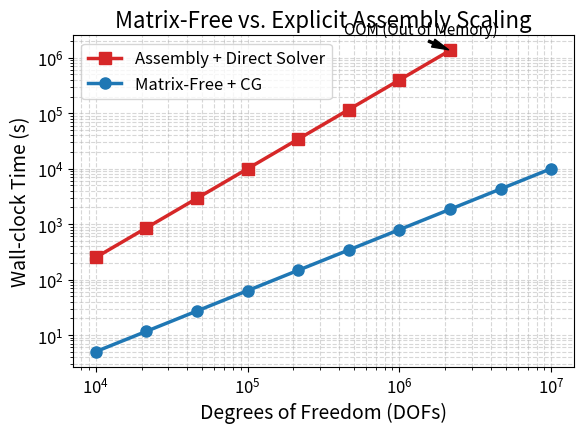
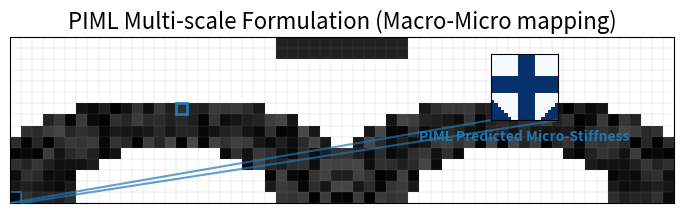
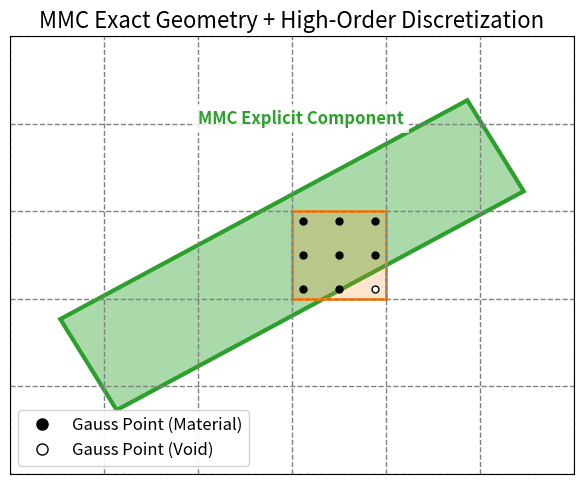

These charts were generated, in order, by the following Python code:
import numpy as np
import matplotlib.pyplot as plt
import matplotlib.patches as patches
from matplotlib.path import Path
import os
import matplotlib

# Set matplotlib parameters for academic style
matplotlib.rcParams.update({
    'font.size': 12,
    'font.family': 'sans-serif',
    'axes.labelsize': 14,
    'axes.titlesize': 16,
    'xtick.labelsize': 12,
    'ytick.labelsize': 12,
    'legend.fontsize': 12,
    'lines.linewidth': 2.0,
    'lines.markersize': 8,
})

# Create figures directory if not exists
fig_dir = 'figures'
os.makedirs(fig_dir, exist_ok=True)

def generate_mf_scaling():
    fig, ax = plt.subplots(figsize=(6, 4.5))
    
    # DOFs
    dofs = np.logspace(4, 7, 10)
    
    # Direct solver (O(N^1.5) to O(N^2) scaling approximately)
    time_direct = 1e-4 * dofs**1.6
    
    # Matrix-Free CG (O(N) scaling)
    time_mf = 2e-4 * dofs**1.1
    
    # Out of memory for direct solver above 2*10^6
    mask_direct = dofs < 3e6
    
    ax.plot(dofs[mask_direct], time_direct[mask_direct], 's-', color='#d62728', label='Assembly + Direct Solver', linewidth=2.5)
    ax.plot(dofs, time_mf, 'o-', color='#1f77b4', label='Matrix-Free + CG', linewidth=2.5)
    
    # Add out-of-memory annotation
    last_dof = dofs[mask_direct][-1]
    last_time = time_direct[mask_direct][-1]
    ax.annotate('OOM (Out of Memory)', xy=(last_dof, last_time), xytext=(last_dof*0.2, last_time*2),
                arrowprops=dict(facecolor='black', shrink=0.05, width=1.5, headwidth=6),
                fontsize=11)
    
    ax.set_xscale('log')
    ax.set_yscale('log')
    ax.set_xlabel('Degrees of Freedom (DOFs)')
    ax.set_ylabel('Wall-clock Time (s)')
    ax.set_title('Matrix-Free vs. Explicit Assembly Scaling')
    ax.grid(True, which="both", ls="--", alpha=0.5)
    ax.legend(loc='upper left')
    
    plt.tight_layout()
    plt.savefig(os.path.join(fig_dir, 'piml_mf_scaling.pdf'))
    plt.close()

def generate_piml_multiscale():
    fig, ax = plt.subplots(figsize=(7, 3.5))
    
    # Draw macroscopic coarse mesh for half MBB beam
    nx, ny = 30, 15
    
    # Generate a dummy density field for half MBB
    X, Y = np.meshgrid(np.linspace(0, 1, nx), np.linspace(0, 1, ny))
    density = np.zeros((ny, nx))
    
    # Mock topology shape (arch)
    for i in range(ny):
        for j in range(nx):
            x = j / nx
            y = i / ny
            if (x - 0.5)**2 + (y - 0.0)**2 < 0.6**2 and (x - 0.5)**2 + (y - 0.0)**2 > 0.3**2:
                density[i, j] = 0.8 + 0.2*np.random.rand()
            elif x < 0.2 and y > 0.8:
                density[i, j] = 0.9
            else:
                density[i, j] = 0.1
                
    # Mirror for full MBB
    density_full = np.hstack((density[:, ::-1], density))
    nx_full = nx * 2
    
    # Plot macro density
    cmap = plt.cm.Greys
    im = ax.imshow(density_full, cmap=cmap, origin='lower', extent=[0, nx_full, 0, ny])
    
    # Draw coarse grid lines
    for i in range(nx_full+1):
        ax.axvline(x=i, color='gray', linewidth=0.2, alpha=0.5)
    for i in range(ny+1):
        ax.axhline(y=i, color='gray', linewidth=0.2, alpha=0.5)
        
    # Add an inset for micro-structure
    from mpl_toolkits.axes_grid1.inset_locator import inset_axes, mark_inset
    
    axins = inset_axes(ax, width="40%", height="40%", loc='upper right', borderpad=1)
    
    # Generate a micro-structure pattern
    mx, my = 20, 20
    micro_density = np.zeros((my, mx))
    # A cross-like structure inside
    for i in range(my):
        for j in range(mx):
            if abs(i - my/2) < 3 or abs(j - mx/2) < 3 or (i+j < 6) or (i+mx-j < 6):
                micro_density[i, j] = 1.0
            else:
                micro_density[i, j] = 0.0
                
    axins.imshow(micro_density, cmap='Blues', origin='lower', extent=[0, 1, 0, 1])
    axins.set_xticks([])
    axins.set_yticks([])
    
    # Add PIML text
    axins.text(0.5, -0.15, "PIML Predicted Micro-Stiffness", ha='center', va='top', transform=axins.transAxes, fontsize=10, color='#1f77b4', fontweight='bold')
    
    # Mark inset pointing to a solid block in macro mesh
    rect_x, rect_y = 15, 8
    ax.add_patch(patches.Rectangle((rect_x, rect_y), 1, 1, fill=False, edgecolor='#1f77b4', lw=2))
    mark_inset(ax, axins, loc1=3, loc2=4, fc="none", ec="#1f77b4", lw=1.5, alpha=0.7)
    
    ax.set_xticks([])
    ax.set_yticks([])
    ax.set_title('PIML Multi-scale Formulation (Macro-Micro mapping)')
    
    plt.tight_layout()
    plt.savefig(os.path.join(fig_dir, 'piml_multiscale_mbb.pdf'))
    plt.close()

def generate_mmc_high_order():
    fig, ax = plt.subplots(figsize=(6, 5))
    
    # Background mesh (6x5)
    nx, ny = 6, 5
    for i in range(nx+1):
        ax.axvline(x=i, color='gray', linewidth=1.0, linestyle='--')
    for i in range(ny+1):
        ax.axhline(y=i, color='gray', linewidth=1.0, linestyle='--')
        
    # Draw MMC component (ellipse or thick line)
    # Let's draw an angled thick line/capsule
    x_c, y_c = 3.0, 2.5
    L = 5.0
    W = 1.2
    angle = 30 # degrees
    
    # Create transformation
    import matplotlib.transforms as transforms
    ts = ax.transData
    tr = transforms.Affine2D().rotate_deg_around(x_c, y_c, angle)
    t = tr + ts
    
    # Draw MMC component
    rect = patches.Rectangle((x_c - L/2, y_c - W/2), L, W, fill=True, color='#2ca02c', alpha=0.4, transform=t)
    ax.add_patch(rect)
    rect_edge = patches.Rectangle((x_c - L/2, y_c - W/2), L, W, fill=False, edgecolor='#2ca02c', lw=3, transform=t)
    ax.add_patch(rect_edge)
    
    # Add text for MMC component
    ax.text(x_c-1, y_c+1.5, 'MMC Explicit Component', color='#2ca02c', fontsize=12, fontweight='bold',
            bbox=dict(facecolor='white', alpha=0.8, edgecolor='none'))
            
    # Highlight a cut cell and its high order integration points
    cut_cell_x, cut_cell_y = 3, 2
    ax.add_patch(patches.Rectangle((cut_cell_x, cut_cell_y), 1, 1, fill=True, color='#ff7f0e', alpha=0.2))
    ax.add_patch(patches.Rectangle((cut_cell_x, cut_cell_y), 1, 1, fill=False, edgecolor='#ff7f0e', lw=2))
    
    # Draw Gauss points inside the cut cell
    # High-order integration (e.g. 4x4 or 3x3)
    gp = np.array([0.1127, 0.5, 0.8873])
    gp_points_x, gp_points_y = np.meshgrid(gp, gp)
    gp_points_x = gp_points_x.flatten() + cut_cell_x
    gp_points_y = gp_points_y.flatten() + cut_cell_y
    
    # To determine inside/outside, we just roughly color them
    # For a cell at (3,2) to (4,3), with center at 3.5, 2.5. The MMC passes right through it.
    for gx, gy in zip(gp_points_x, gp_points_y):
        # Rough check if inside the green region
        # Transform back
        pts = tr.inverted().transform((gx, gy))
        if abs(pts[0] - x_c) < L/2 and abs(pts[1] - y_c) < W/2:
            ax.plot(gx, gy, 'ko', markersize=5) # Material
        else:
            ax.plot(gx, gy, 'wo', markeredgecolor='k', markersize=5) # Void
            
    # Legend for integration points
    ax.plot([], [], 'ko', label='Gauss Point (Material)')
    ax.plot([], [], 'wo', markeredgecolor='k', label='Gauss Point (Void)')
    
    # Title and cleanup
    ax.set_xlim(0, nx)
    ax.set_ylim(0, ny)
    ax.set_xticks([])
    ax.set_yticks([])
    ax.set_title('MMC Exact Geometry + High-Order Discretization')
    ax.legend(loc='lower left', framealpha=0.9)
    
    plt.tight_layout()
    plt.savefig(os.path.join(fig_dir, 'mmc_high_order_mesh.pdf'))
    plt.close()

if __name__ == '__main__':
    generate_mf_scaling()
    generate_piml_multiscale()
    generate_mmc_high_order()
    print("Successfully generated mock figures in 'figures' directory.")
